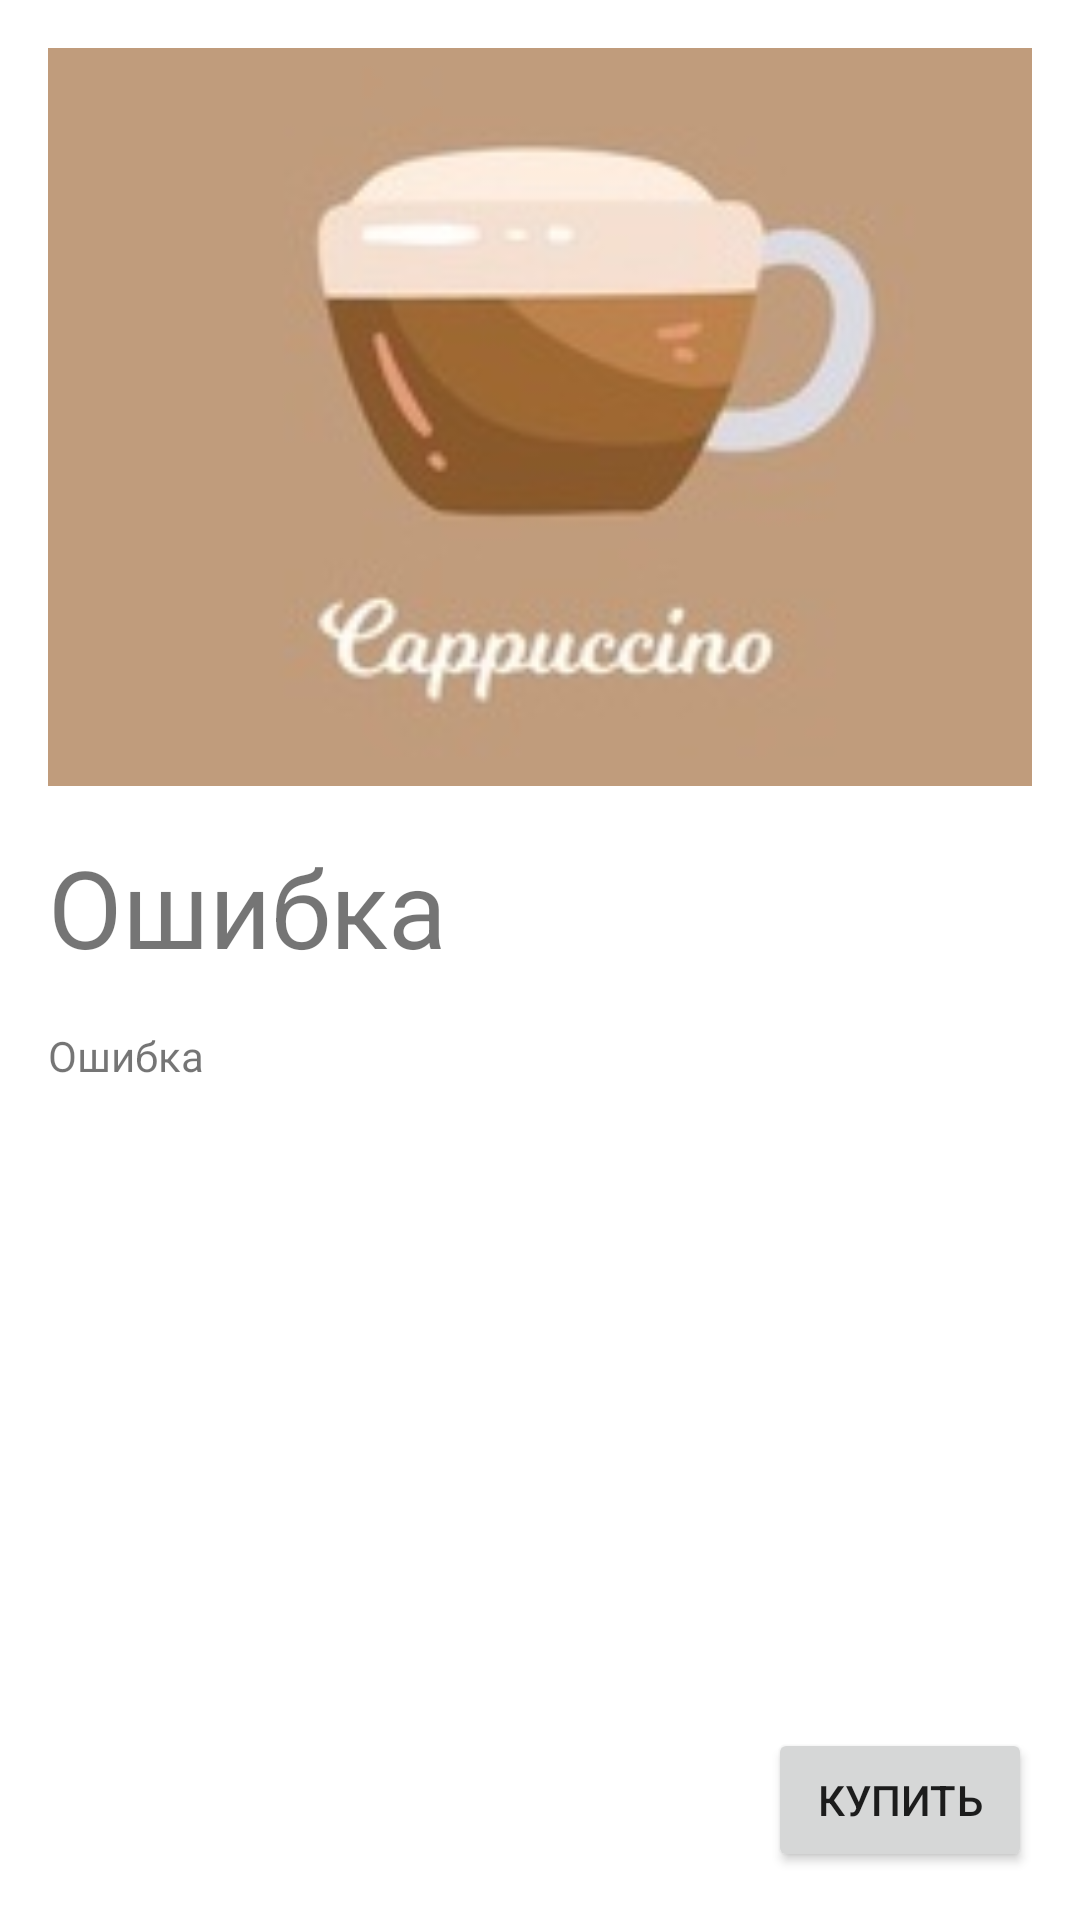

Produce the Android XML layout that renders to this screen, including the resource entries it uses.
<!-- AndroidManifest.xml: application theme Theme.App08 -->
<!-- res/layout/activity_description.xml -->
<?xml version="1.0" encoding="utf-8"?>
<androidx.constraintlayout.widget.ConstraintLayout xmlns:android="http://schemas.android.com/apk/res/android"
  xmlns:app="http://schemas.android.com/apk/res-auto"
  xmlns:tools="http://schemas.android.com/tools"
  android:layout_width="match_parent"
  android:layout_height="match_parent"
  tools:context=".Description">
  
  <ImageView
    android:id="@+id/drink_logo"
    android:layout_width="0dp"
    android:layout_height="wrap_content"
    android:layout_marginStart="16dp"
    android:layout_marginTop="16dp"
    android:layout_marginEnd="16dp"
    android:adjustViewBounds="true"
    android:contentDescription="@string/desrc_drink"
    app:layout_constraintEnd_toEndOf="parent"
    app:layout_constraintStart_toStartOf="parent"
    app:layout_constraintTop_toTopOf="parent"
    app:srcCompat="@drawable/cappuccino" />
  
  <TextView
    android:id="@+id/drink_name"
    android:layout_width="0dp"
    android:layout_height="wrap_content"
    android:layout_marginStart="16dp"
    android:layout_marginTop="16dp"
    android:layout_marginEnd="16dp"
    android:text="@string/error"
    android:textSize="36sp"
    app:layout_constraintEnd_toEndOf="parent"
    app:layout_constraintStart_toStartOf="parent"
    app:layout_constraintTop_toBottomOf="@+id/drink_logo" />
  
  <TextView
    android:id="@+id/drink_descr"
    android:layout_width="0dp"
    android:layout_height="0dp"
    android:layout_marginStart="16dp"
    android:layout_marginTop="16dp"
    android:layout_marginEnd="16dp"
    android:layout_marginBottom="16dp"
    android:text="@string/error"
    app:layout_constraintBottom_toTopOf="@id/action"
    app:layout_constraintEnd_toEndOf="parent"
    app:layout_constraintStart_toStartOf="parent"
    app:layout_constraintTop_toBottomOf="@+id/drink_name" />
  
  <Button
    android:id="@+id/action"
    android:layout_width="wrap_content"
    android:layout_height="wrap_content"
    android:layout_marginEnd="16dp"
    android:layout_marginBottom="16dp"
    android:text="@string/button_buy"
    app:layout_constraintBottom_toBottomOf="parent"
    app:layout_constraintEnd_toEndOf="parent" />


</androidx.constraintlayout.widget.ConstraintLayout>
<!-- resources referenced by this layout -->
<resources>
  <!-- drawable cappuccino: jpg bitmap (drawable, 5254 bytes) -->
  <string name="button_buy">Купить</string>
  <string name="desrc_drink">Описание</string>
  <string name="error">Ошибка</string>
  <style name="Theme.App08" parent="Theme.MaterialComponents.DayNight.DarkActionBar">
      
      <item name="colorPrimary">@color/purple_500</item>
      <item name="colorPrimaryVariant">@color/purple_700</item>
      <item name="colorOnPrimary">@color/white</item>
      
      <item name="colorSecondary">@color/teal_200</item>
      <item name="colorSecondaryVariant">@color/teal_700</item>
      <item name="colorOnSecondary">@color/black</item>
      
      <item name="android:statusBarColor" tools:targetApi="l">?attr/colorPrimaryVariant</item>
      
    </style>
  <!-- not gathered from this repository: default colours our renderer supplied (Android Studio template values) -->
  <color name="purple_500">#FF6200EE</color>
  <color name="purple_700">#FF3700B3</color>
  <color name="teal_200">#FF03DAC5</color>
  <color name="teal_700">#FF018786</color>
  <color name="black">#FF000000</color>
  <color name="white">#FFFFFFFF</color>
</resources>
